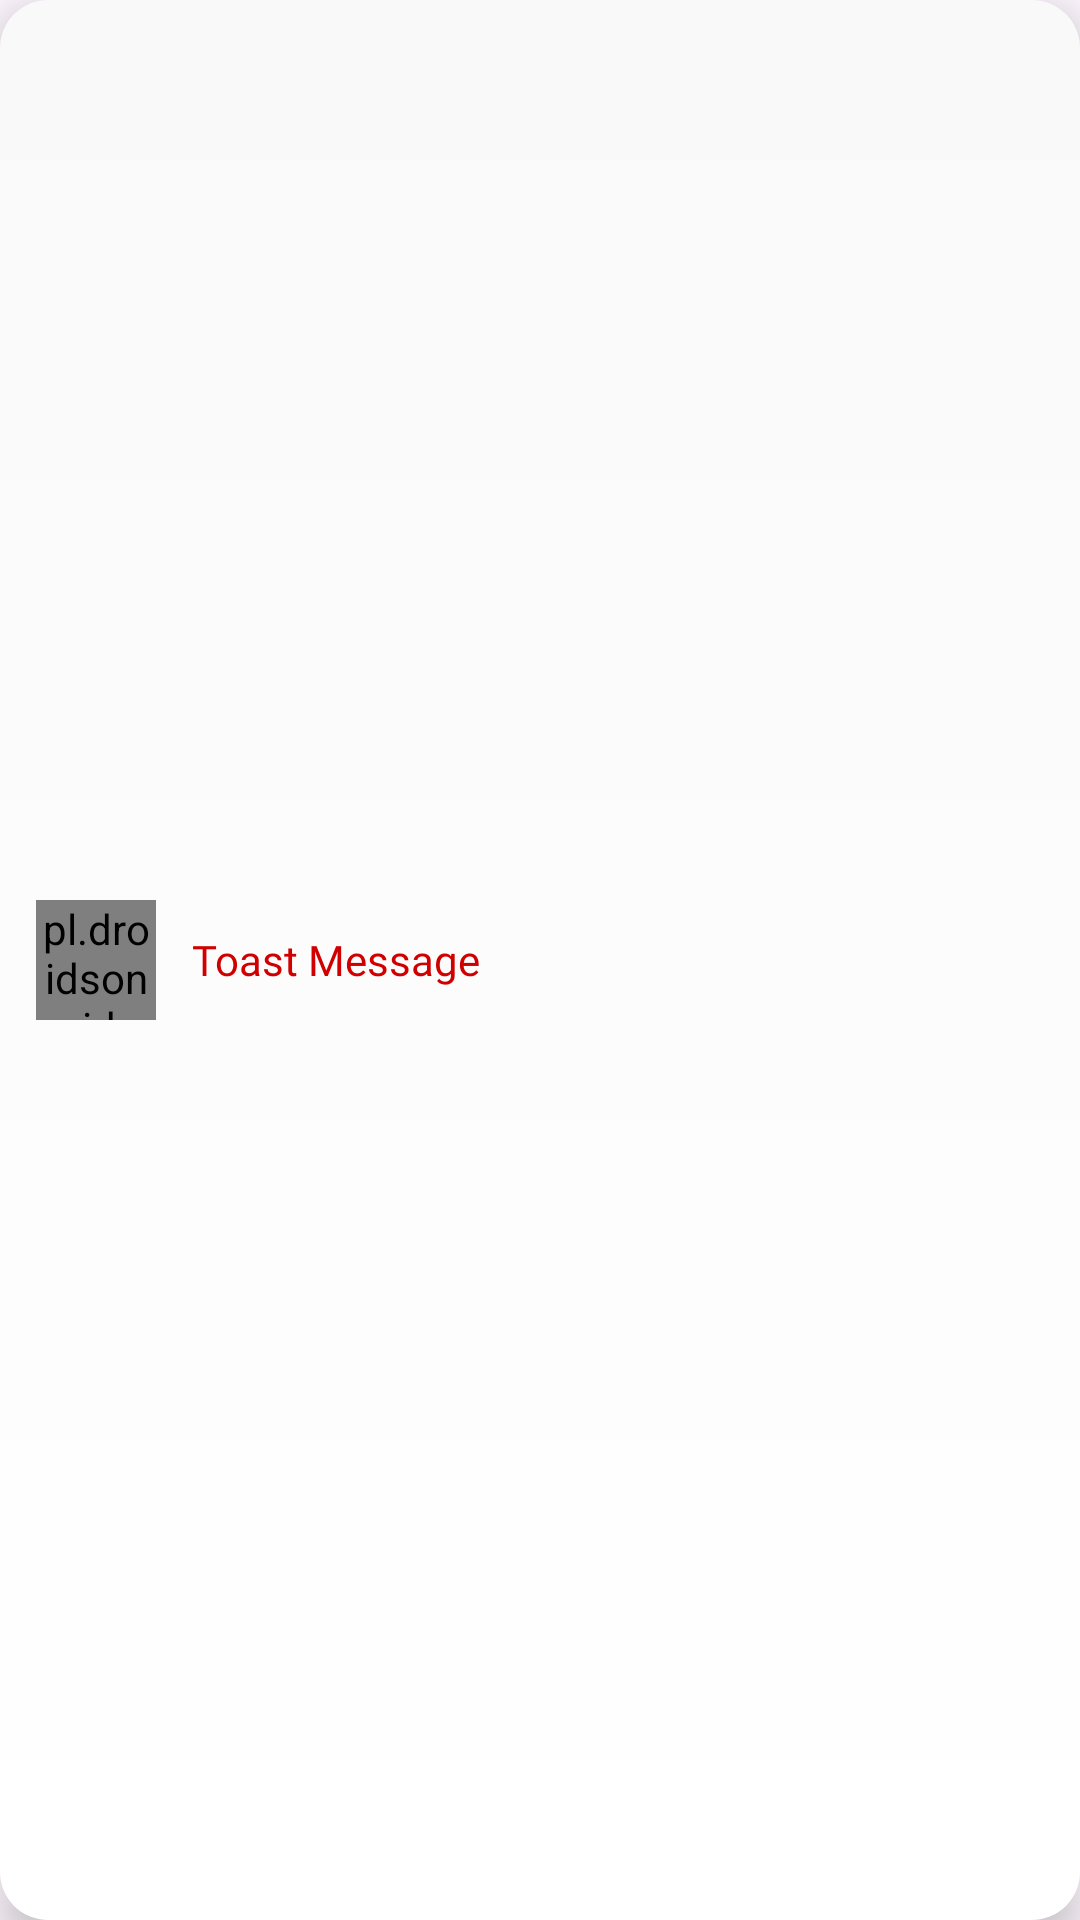

The Android layout XML behind this screen, and the referenced resources:
<!-- AndroidManifest.xml: application theme Theme.UrReciptionary -->
<!-- res/layout/error_toast.xml -->
<?xml version="1.0" encoding="utf-8"?>
<LinearLayout xmlns:android="http://schemas.android.com/apk/res/android"
    android:id="@+id/errorToast"
    android:layout_width="match_parent"
    android:layout_height="wrap_content"
    android:layout_gravity="center|top"
    android:layout_marginHorizontal="24dp"
    android:layout_marginTop="20dp"
    android:background="@drawable/bg_custom_toast"
    android:elevation="8dp"
    android:gravity="center_vertical"
    android:orientation="horizontal"
    android:padding="12dp">

    <pl.droidsonroids.gif.GifImageView
        android:id="@+id/errorGif"
        android:layout_width="40dp"
        android:layout_height="40dp"
        android:clipToOutline="true"
        android:outlineProvider="background"
        android:scaleType="centerCrop"
        android:src="@drawable/error_gif" />

    <TextView
        android:id="@+id/errorToastText"
        android:layout_width="0dp"
        android:layout_height="wrap_content"
        android:layout_marginStart="12dp"
        android:layout_weight="1"
        android:fontFamily="@font/bricolage_semibold"
        android:text="@string/toast_message"
        android:textColor="@color/red_500"
        android:textSize="14sp" />
</LinearLayout>
<!-- resources referenced by this layout -->
<resources>
  <color name="red_500">#D00000</color>
  <!-- drawable bg_custom_toast (drawable) -->
  <?xml version="1.0" encoding="utf-8"?>
  <shape xmlns:android="http://schemas.android.com/apk/res/android"
      android:shape="rectangle">
      <gradient
          android:startColor="#FFFFFF"
          android:endColor="#F9F9F9"
          android:angle="90" />
      <corners android:radius="16dp" />
      <padding
          android:left="12dp"
          android:top="12dp"
          android:right="12dp"
          android:bottom="12dp" />
  </shape>
  <!-- drawable error_gif: gif bitmap (drawable, 154148 bytes) -->
  <string name="toast_message">Toast Message</string>
  <style name="Theme.UrReciptionary" parent="Base.Theme.UrReciptionary" />
  <style name="Base.Theme.UrReciptionary" parent="Theme.Material3.DayNight.NoActionBar">
           <item name="colorPrimary">@color/red_200</item>
      </style>
  <color name="red_200">#FF5454</color>
</resources>
